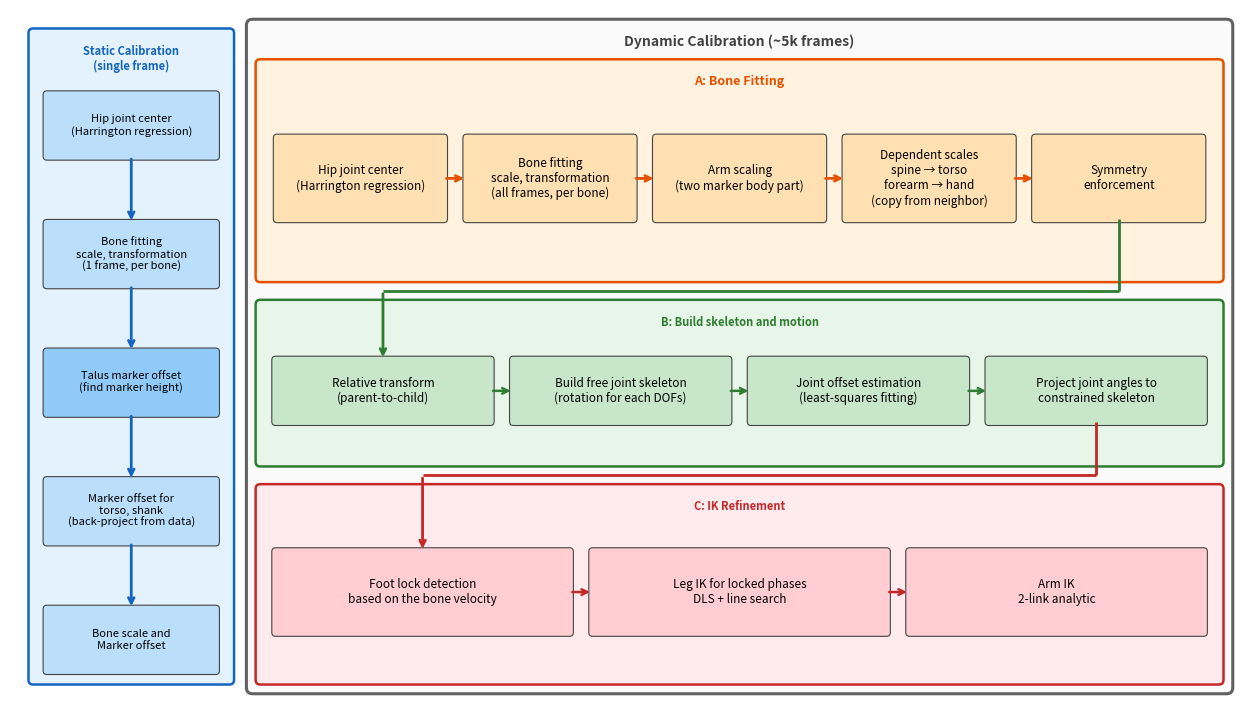

Recreate this plot in Python. (Note: this script raises an exception after producing the figure.)
#!/usr/bin/env python3
"""Generate calibration algorithm diagram for presentation slide (16:9, no empty space)."""
import matplotlib
matplotlib.use('Agg')
import matplotlib.pyplot as plt
from matplotlib.patches import FancyBboxPatch
import os

# ══════════════════════════════════════════════════════════════
# TEXT CONTENT — edit these to change diagram labels
# ══════════════════════════════════════════════════════════════

STATIC_LABEL = "Static Calibration\n(single frame)"
STATIC_TEXTS = [
    "Hip joint center\n(Harrington regression)",
    "Bone fitting\nscale, transformation\n(1 frame, per bone)",
    "Talus marker offset\n(find marker height)",
    "Marker offset for\ntorso, shank\n(back-project from data)",
    "Bone scale and\nMarker offset",
]

DYNAMIC_LABEL = "Dynamic Calibration (~5k frames)"

STAGE_A_LABEL = "A: Bone Fitting"
STAGE_A_TEXTS = [
    "Hip joint center\n(Harrington regression)",
    "Bone fitting\nscale, transformation\n(all frames, per bone)",
    "Arm scaling\n(two marker body part)",
    "Dependent scales\nspine → torso\nforearm → hand\n(copy from neighbor)",
    "Symmetry\nenforcement",
]

STAGE_B_LABEL = "B: Build skeleton and motion"
STAGE_B_TEXTS = [
    "Relative transform\n(parent-to-child)",
    "Build free joint skeleton\n(rotation for each DOFs)",
    "Joint offset estimation\n(least-squares fitting)",
    "Project joint angles to\nconstrained skeleton",
]

STAGE_C_LABEL = "C: IK Refinement"
STAGE_C_TEXTS = [
    "Foot lock detection\nbased on the bone velocity",
    "Leg IK for locked phases\nDLS + line search",
    "Arm IK\n2-link analytic",
]

# ══════════════════════════════════════════════════════════════
# LAYOUT CONFIG — edit these to adjust positions and sizes
# ══════════════════════════════════════════════════════════════

# Canvas
W, H = 16, 9                   # slide dimensions (16:9)
MARGIN = 0.30                   # outer margin around everything
DPI = 200                       # output resolution

# Gaps
STATIC_DYN_GAP = 0.40          # horizontal gap: Static ↔ Dynamic
ROW_GAP = 0.35                  # uniform vertical gap between A↔B and B↔C

# Dynamic area
DYN_HEADER_H = 0.40            # height for "Dynamic Calibration" header text
DYN_PAD = 0.10                  # inner padding of dynamic outer box

# Static column
STATIC_W = 2.55                 # width of static calibration column

# Row height split (3 rows, must sum to 1.0)
ROW_A_RATIO = 0.38              # Stage A height fraction
ROW_B_RATIO = 0.28              # Stage B height fraction
ROW_C_RATIO = 0.34              # Stage C height fraction

# Node heights
NODE_H_2LINE = 0.80             # node height for 2-line text
NODE_H_3LINE = 1.05             # node height for 3-line text

# Cluster padding (shared)
CLUSTER_BG_PAD = 0.20           # padding of cluster background around nodes
CLUSTER_LABEL_H = 0.30          # height reserved for cluster label

# Stage A
A_NODE_PAD_X = 0.22            # horizontal padding inside A cluster
A_NODE_GAP = 0.30              # horizontal gap between A nodes
A_CY_OFFSET = -0.10            # vertical offset of A nodes from cluster center

# Stage B (horizontal row)
B_X_OFFSET = 0.00              # extra horizontal offset (positive = right)
B_WIDTH_RATIO = 1.00            # width as fraction of DYN_W
B_NODE_PAD = 0.20               # horizontal padding inside B cluster
B_NODE_GAP = 0.30               # horizontal gap between B nodes

# Stage C (horizontal row)
C_X_OFFSET = 0.00              # extra horizontal offset (positive = right)
C_WIDTH_RATIO = 1.00            # width as fraction of DYN_W
C_NODE_PAD = 0.20               # horizontal padding inside C cluster
C_NODE_GAP = 0.30               # horizontal gap between C nodes

# Font sizes
FS_DYN_HEADER = 10             # "Dynamic Calibration" header
FS_STATIC_LABEL = 8            # Static cluster label
FS_STATIC_NODE = 8             # Static nodes
FS_A_LABEL = 9                 # A cluster label
FS_A_NODE = 8.5                # A nodes
FS_B_LABEL = 8                 # B cluster label
FS_B_NODE = 8.5                # B nodes
FS_C_LABEL = 8                 # C cluster label
FS_C_NODE = 8.5                # C nodes

# ══════════════════════════════════════════════════════════════
# RENDERING (derived values + drawing — generally no need to edit)
# ══════════════════════════════════════════════════════════════

fig, ax = plt.subplots(figsize=(W, H))
ax.set_xlim(0, W)
ax.set_ylim(0, H)
ax.set_aspect('equal')
ax.axis('off')
fig.patch.set_facecolor('white')
ax.set_facecolor('white')

# ── helpers ──────────────────────────────────────────────────

def cluster(x, y, w, h, label, bg, ec, fs=9):
    ax.add_patch(FancyBboxPatch((x, y), w, h, boxstyle="round,pad=0.06",
        fc=bg, ec=ec, lw=1.8, zorder=2))
    ax.text(x + w/2, y + h - 0.15, label, fontsize=fs, fontweight='bold',
        color=ec, ha='center', va='top', zorder=5)

def node(cx, cy, w, h, txt, fc, fs=9, ec='#444444'):
    ax.add_patch(FancyBboxPatch((cx-w/2, cy-h/2), w, h,
        boxstyle="round,pad=0.05", fc=fc, ec=ec, lw=0.8, zorder=3))
    ax.text(cx, cy, txt, fontsize=fs, ha='center', va='center',
        zorder=5, linespacing=1.2, family='sans-serif')
    return cx, cy

def harrow(x1, y1, x2, y2, c='#555', lw=1.8):
    ax.annotate('', xy=(x2, y2), xytext=(x1, y1),
        arrowprops=dict(arrowstyle='->', color=c, lw=lw), zorder=4)

def larrow(pts, c='#555', lw=1.8):
    for i in range(len(pts)-2):
        ax.plot([pts[i][0], pts[i+1][0]], [pts[i][1], pts[i+1][1]],
            color=c, lw=lw, zorder=4, solid_capstyle='butt')
    ax.annotate('', xy=pts[-1], xytext=pts[-2],
        arrowprops=dict(arrowstyle='->', color=c, lw=lw), zorder=4)

# ── derived layout ──────────────────────────────────────────

DYN_X = MARGIN + STATIC_W + STATIC_DYN_GAP
DYN_W = W - DYN_X - MARGIN

avail_h = H - 2*MARGIN - 2*ROW_GAP - DYN_HEADER_H
ROW_A_H = avail_h * ROW_A_RATIO
ROW_B_H = avail_h * ROW_B_RATIO
ROW_C_H = avail_h * ROW_C_RATIO

ROW_C_Y = MARGIN
ROW_B_Y = MARGIN + ROW_C_H + ROW_GAP
ROW_A_Y = MARGIN + ROW_C_H + ROW_GAP + ROW_B_H + ROW_GAP
MID_AB = ROW_A_Y - ROW_GAP/2
MID_BC = ROW_B_Y - ROW_GAP/2

# ── Dynamic Calibration outer background ─────────────────────

dyn_box_x = DYN_X - DYN_PAD
dyn_box_y = MARGIN - DYN_PAD
dyn_box_w = DYN_W + 2*DYN_PAD
dyn_box_h = H - 2*MARGIN + 2*DYN_PAD
ax.add_patch(FancyBboxPatch((dyn_box_x, dyn_box_y), dyn_box_w, dyn_box_h,
    boxstyle="round,pad=0.08", fc='#FAFAFA', ec='#616161', lw=2.2, zorder=0))
ax.text(DYN_X + DYN_W/2, dyn_box_y + dyn_box_h - 0.12, DYNAMIC_LABEL,
    fontsize=FS_DYN_HEADER, fontweight='bold', color='#424242',
    ha='center', va='top', zorder=5)

# ── STATIC column (left, full height) ────────────────────────

sx, sy, sw, sh = MARGIN, MARGIN, STATIC_W, H - 2*MARGIN
cluster(sx, sy, sw, sh, STATIC_LABEL, '#E3F2FD', '#1565C0', fs=FS_STATIC_LABEL)

sn = len(STATIC_TEXTS)
sn_w = sw - 0.36
sn_h = NODE_H_2LINE
sn_top = sy + sh - 0.80
sn_bot = sy + 0.12
sn_spacing = (sn_top - sn_bot - sn*sn_h) / max(sn-1, 1)
scx = sx + sw/2
sc = []
for i in range(sn):
    cy = sn_top - sn_h/2 - i*(sn_h + sn_spacing)
    fc = '#90CAF9' if i == 2 else '#BBDEFB'
    node(scx, cy, sn_w, sn_h, STATIC_TEXTS[i], fc, fs=FS_STATIC_NODE)
    sc.append((scx, cy))

for i in range(sn-1):
    harrow(sc[i][0], sc[i][1]-sn_h/2, sc[i+1][0], sc[i+1][1]+sn_h/2, '#1565C0', 2)

# ── Stage A (top row) ─────────────────────────────────────────

cluster(DYN_X, ROW_A_Y, DYN_W, ROW_A_H,
    STAGE_A_LABEL, '#FFF3E0', '#E65100', fs=FS_A_LABEL)

an = len(STAGE_A_TEXTS)
an_area_w = DYN_W - 2*A_NODE_PAD_X
an_w = (an_area_w - (an-1)*A_NODE_GAP) / an
an_h = NODE_H_3LINE
an_cy = ROW_A_Y + ROW_A_H/2 + A_CY_OFFSET
ac = []
for i in range(an):
    cx = DYN_X + A_NODE_PAD_X + an_w/2 + i*(an_w + A_NODE_GAP)
    node(cx, an_cy, an_w, an_h, STAGE_A_TEXTS[i], '#FFE0B2', fs=FS_A_NODE)
    ac.append((cx, an_cy))

for i in range(an-1):
    harrow(ac[i][0]+an_w/2, ac[i][1], ac[i+1][0]-an_w/2, ac[i+1][1], '#E65100', 2)

# ── Stage B (middle row) ─────────────────────────────────────

B_X = DYN_X + B_X_OFFSET
B_W = DYN_W * B_WIDTH_RATIO
cluster(B_X, ROW_B_Y, B_W, ROW_B_H,
    STAGE_B_LABEL, '#E8F5E9', '#2E7D32', fs=FS_B_LABEL)

bn = len(STAGE_B_TEXTS)
bt_h = NODE_H_2LINE
bt_w = (B_W - 2*B_NODE_PAD - (bn-1)*B_NODE_GAP) / bn
b_cy = ROW_B_Y + ROW_B_H/2 - 0.10
btc = []
for i in range(bn):
    cx = B_X + B_NODE_PAD + bt_w/2 + i*(bt_w + B_NODE_GAP)
    node(cx, b_cy, bt_w, bt_h, STAGE_B_TEXTS[i], '#C8E6C9', fs=FS_B_NODE)
    btc.append((cx, b_cy))
for i in range(bn-1):
    harrow(btc[i][0]+bt_w/2, btc[i][1], btc[i+1][0]-bt_w/2, btc[i+1][1], '#2E7D32', 1.8)

# ── Stage C (bottom row) ─────────────────────────────────────

C_X = DYN_X + C_X_OFFSET
C_W = DYN_W * C_WIDTH_RATIO
cluster(C_X, ROW_C_Y, C_W, ROW_C_H,
    STAGE_C_LABEL, '#FFEBEE', '#C62828', fs=FS_C_LABEL)

cn = len(STAGE_C_TEXTS)
cn_h = NODE_H_3LINE
cn_w = (C_W - 2*C_NODE_PAD - (cn-1)*C_NODE_GAP) / cn
c_cy = ROW_C_Y + ROW_C_H/2 - 0.10
cc = []
for i in range(cn):
    ccx = C_X + C_NODE_PAD + cn_w/2 + i*(cn_w + C_NODE_GAP)
    node(ccx, c_cy, cn_w, cn_h, STAGE_C_TEXTS[i], '#FFCDD2', fs=FS_C_NODE)
    cc.append((ccx, c_cy))
for i in range(cn-1):
    harrow(cc[i][0]+cn_w/2, cc[i][1], cc[i+1][0]-cn_w/2, cc[i+1][1], '#C62828', 1.8)

# ── Inter-stage arrows ───────────────────────────────────────

# A → B (L-shaped)
a_out_x = ac[-1][0]
a_out_y = ac[-1][1] - an_h/2
b_in_x = btc[0][0]
b_in_y = b_cy + bt_h/2
larrow([(a_out_x, a_out_y), (a_out_x, MID_AB),
        (b_in_x, MID_AB), (b_in_x, b_in_y)],
    '#2E7D32', 2.0)

# B → C (L-shaped)
b_out_x = btc[-1][0]
b_out_y = b_cy - bt_h/2
c_in_x = cc[0][0]
c_in_y = c_cy + cn_h/2
larrow([(b_out_x, b_out_y), (b_out_x, MID_BC),
        (c_in_x, MID_BC), (c_in_x, c_in_y)],
    '#C62828', 2.0)

# ── Save ─────────────────────────────────────────────────────

out = os.path.join(os.path.dirname(__file__), 'diagram', 'c3d_calibration_cli.png')
fig.savefig(out, bbox_inches='tight', facecolor='white', dpi=DPI, pad_inches=0.02)
plt.close()
print(f"Saved: {out}")
